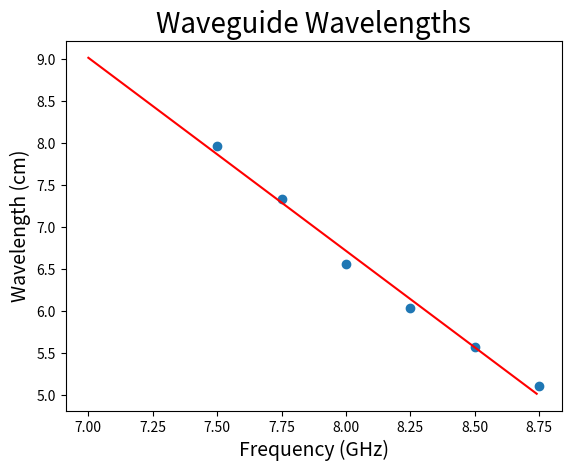

Generate this figure with matplotlib:
#!/opt/local/bin/python

import numpy as np
import matplotlib.pyplot as plt

freq = [7.5, 7.75, 8, 8.25, 8.5, 8.75]
vel = [1.993, 1.834, 1.6403, 1.5103, 1.3939, 1.2775]

#plt.plot(freq, vel, 'o')
#plt.xlabel('Frequency (GHz)', fontsize=14)
#plt.ylabel('Velocity (Gm/s)', fontsize=14)
#plt.title('Waveguide Velocities', fontsize=20)
#plt.show()

freq = [7.5, 7.75, 8, 8.25, 8.5, 8.75]
wl = [7.972, 7.336, 6.5612, 6.0412, 5.5756, 5.11]
points = np.arange(7,8.75,0.01)
fit = -2.2984*points+25.107

plt.plot(freq, wl, 'o')
plt.plot(points, fit, '-r')
plt.xlabel('Frequency (GHz)', fontsize=14)
plt.ylabel('Wavelength (cm)', fontsize=14)
plt.title('Waveguide Wavelengths', fontsize=20)
plt.show()
